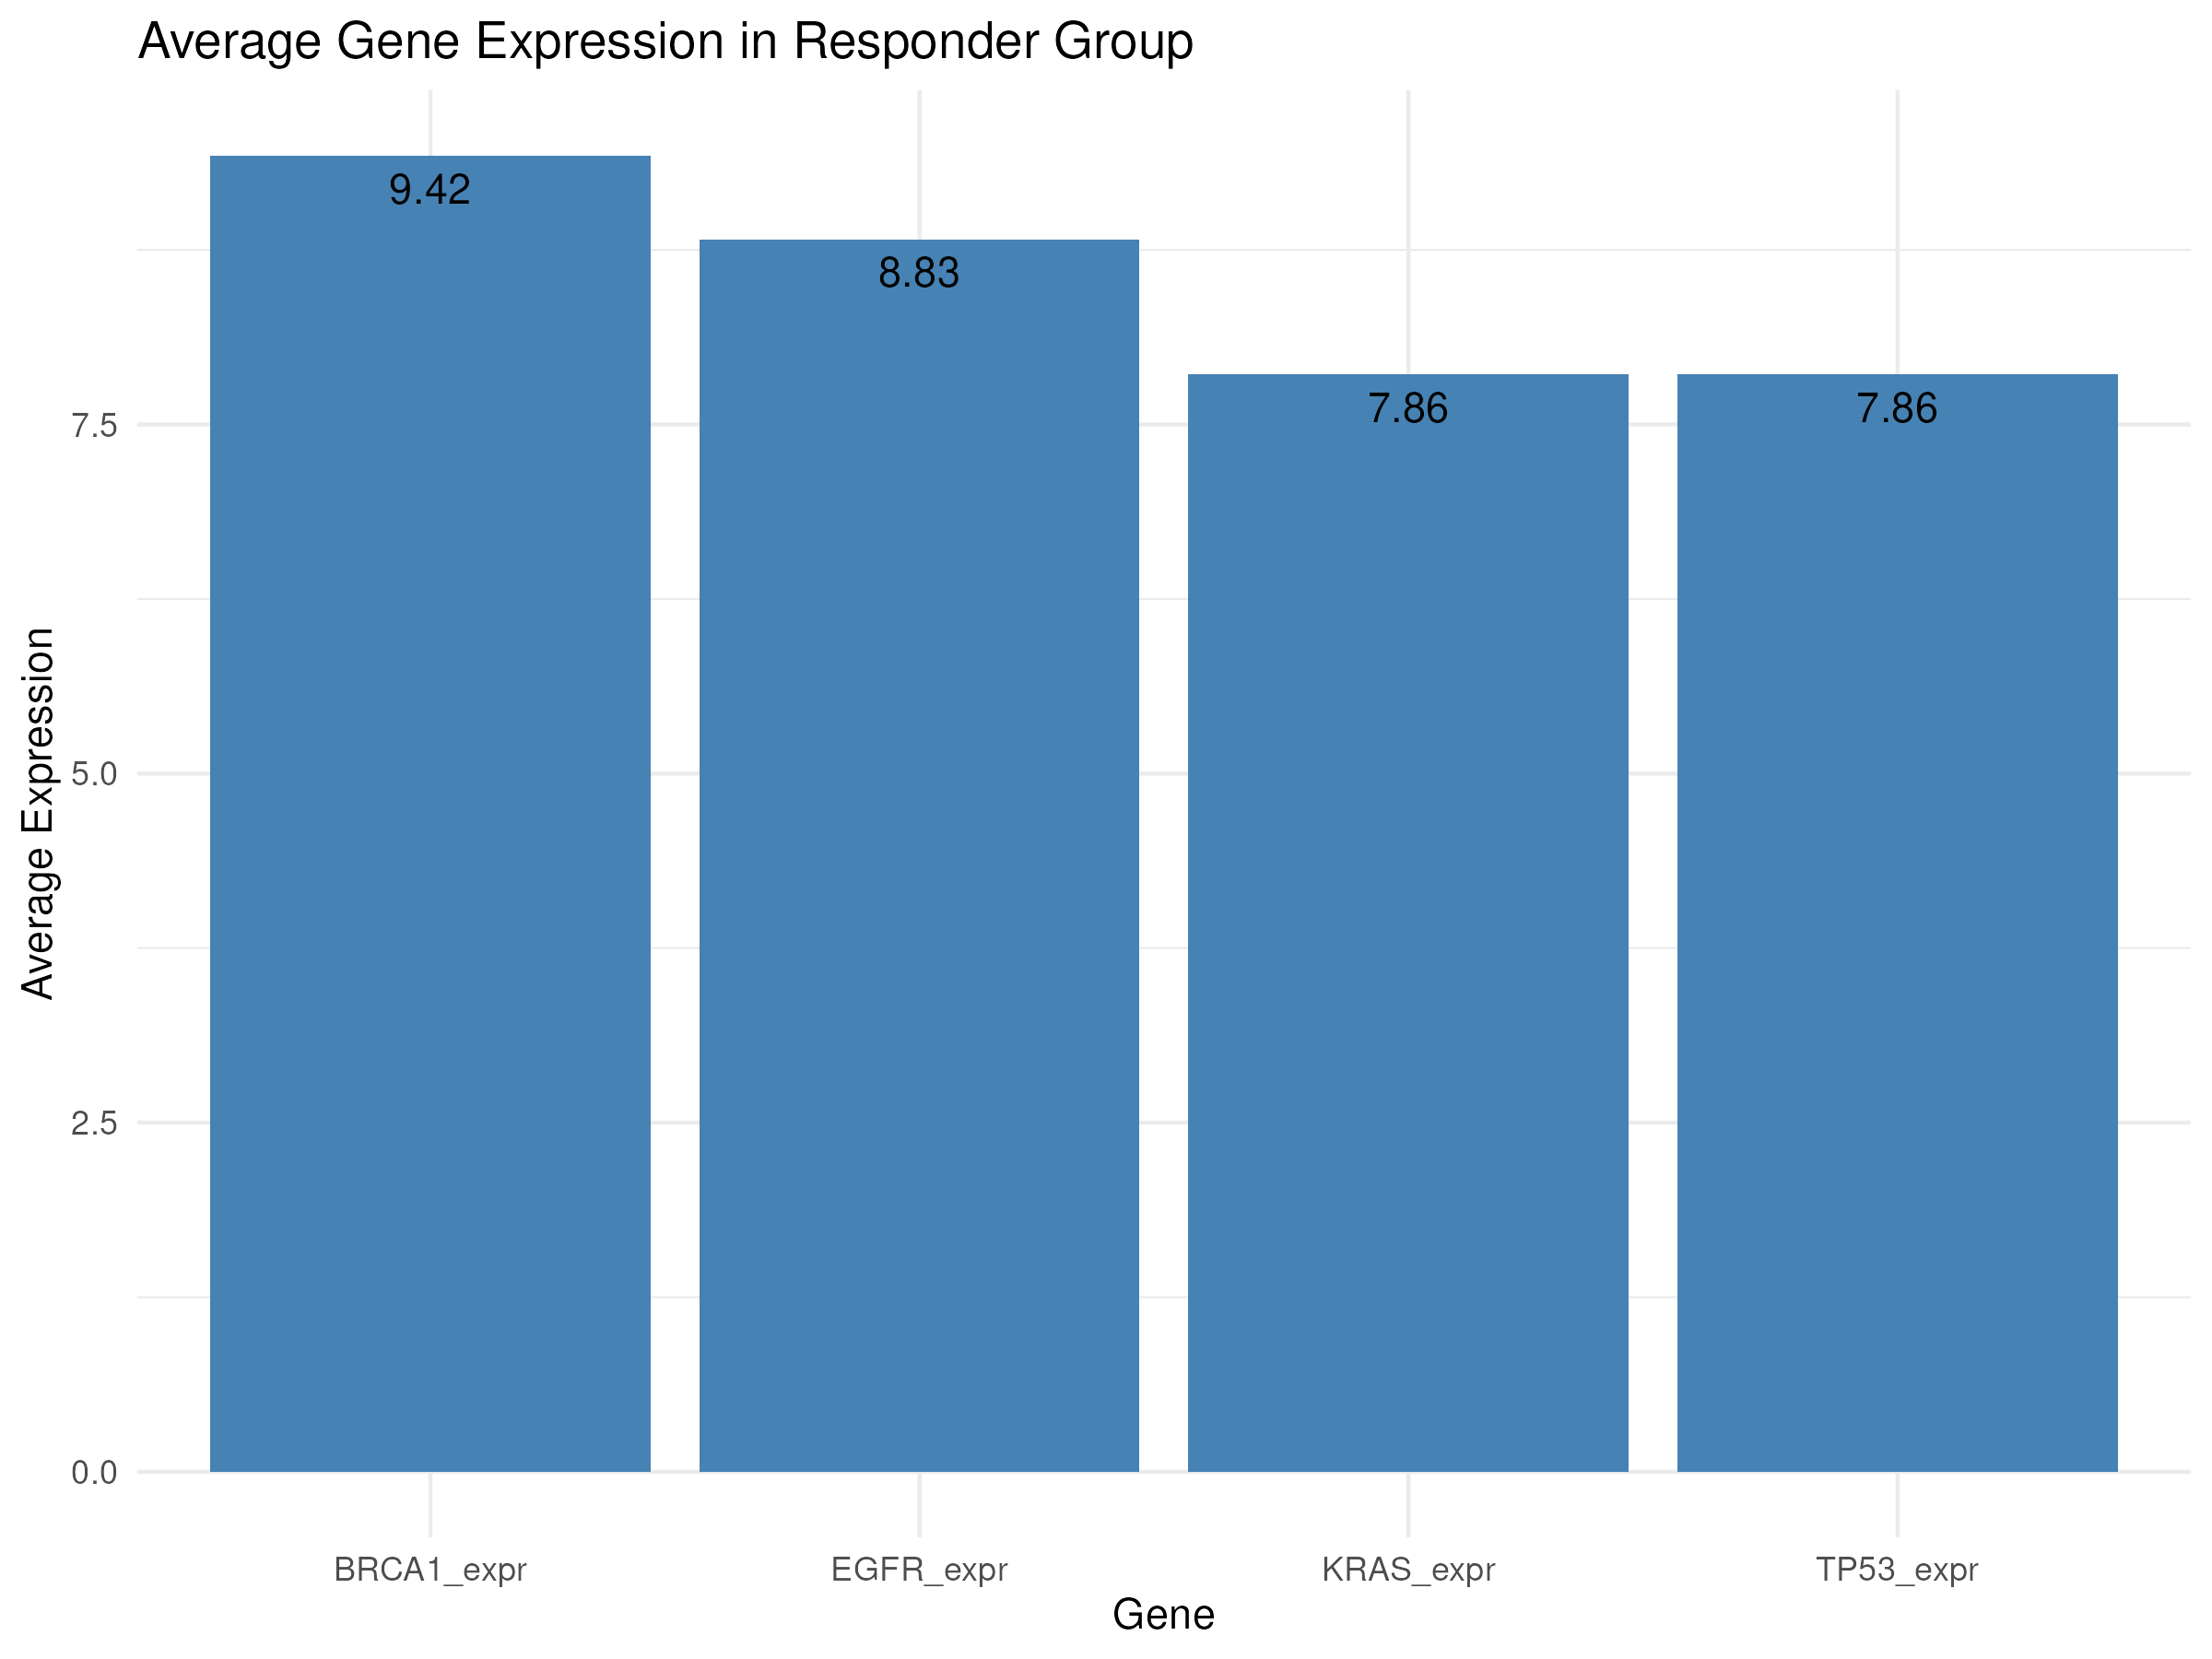

Here is the R script that generated this plot:
library(tidyverse)
library(ggrepel)

# Read the data
data <- read.csv("bio_complex_data.csv")

# Filter for 'Responder' group and calculate average expression for each gene
avg_expr <- data %>%
  filter(drug_response == "Responder") %>%
  select(TP53_expr, EGFR_expr, KRAS_expr, BRCA1_expr) %>%
  summarise(across(everything(), mean, na.rm = TRUE)) %>%
  pivot_longer(everything(), names_to = "gene", values_to = "avg_expression")

# Create the bar chart
final_plot <- ggplot(avg_expr, aes(x = gene, y = avg_expression)) +
  geom_col(fill = "steelblue") +
  geom_text_repel(aes(label = round(avg_expression, 2)), vjust = -0.5) +
  labs(
    title = "Average Gene Expression in Responder Group",
    x = "Gene",
    y = "Average Expression"
  ) +
  theme_minimal()

# Save the plot in PNG and PDF formats
ggsave("__OUTPUT_PNG_FILE__", plot = final_plot, width = 8, height = 6, dpi = 300)
ggsave("__OUTPUT_PDF_FILE__", plot = final_plot, width = 8, height = 6)
